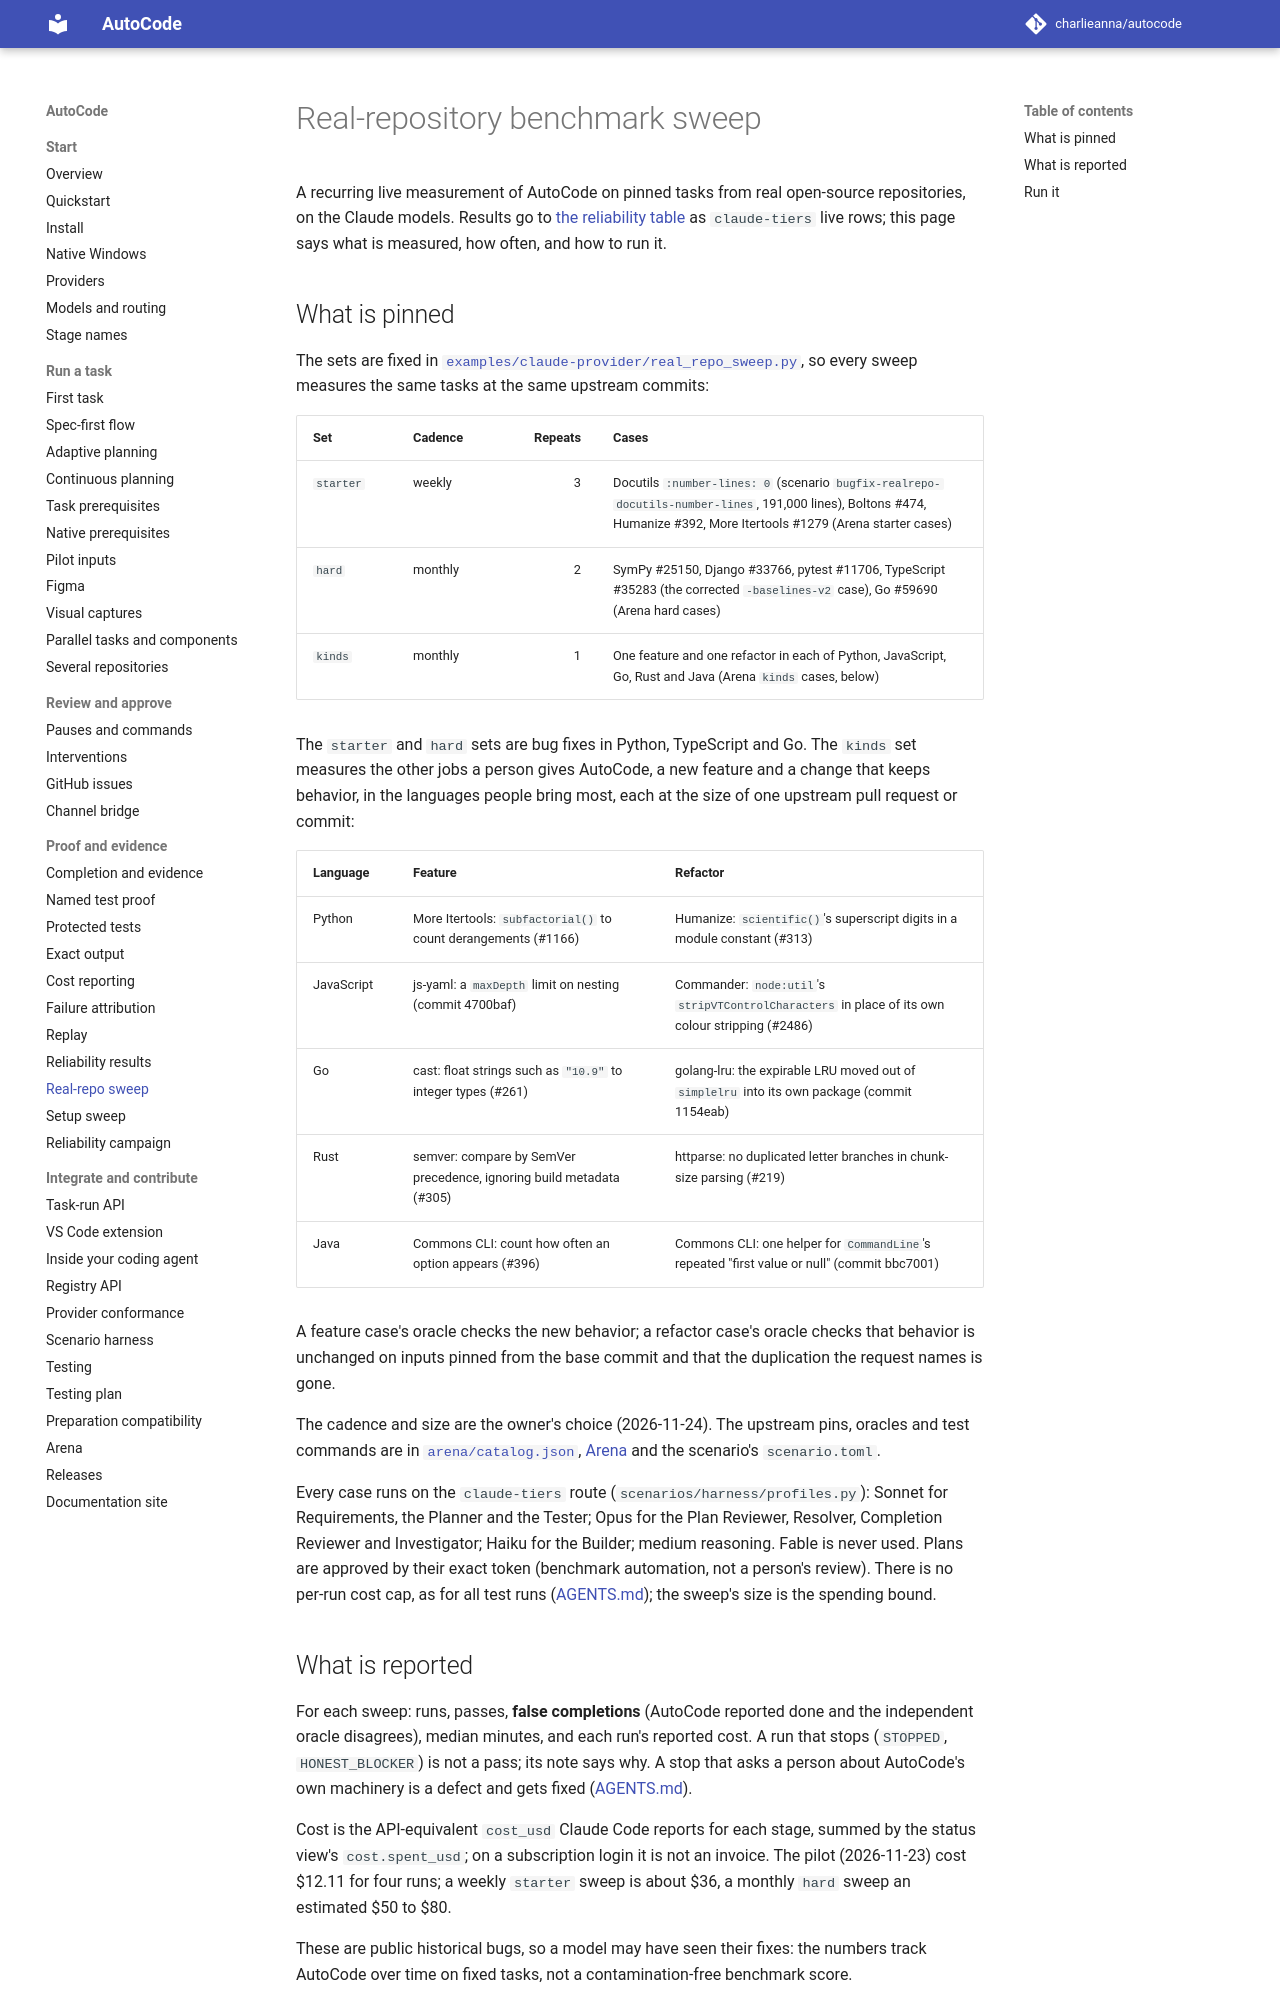

repository: charlieanna/autocode · page: latest/real-repo-sweep/index.html · generator: mkdocs

# Real-repository benchmark sweep

A recurring live measurement of AutoCode on pinned tasks from real open-source repositories, on the Claude
models. Results go to [the reliability table](reliability-table.md) as `claude-tiers` live rows; this page
says what is measured, how often, and how to run it.

## What is pinned

The sets are fixed in
[`examples/claude-provider/real_repo_sweep.py`](../examples/claude-provider/real_repo_sweep.py), so every
sweep measures the same tasks at the same upstream commits:

| Set | Cadence | Repeats | Cases |
| --- | --- | ---: | --- |
| `starter` | weekly | 3 | Docutils `:number-lines: 0` (scenario `bugfix-realrepo-docutils-number-lines`, 191,000 lines), Boltons #474, Humanize #392, More Itertools #1279 (Arena starter cases) |
| `hard` | monthly | 2 | SymPy #25150, Django #33766, pytest #11706, TypeScript #35283 (the corrected `-baselines-v2` case), Go #59690 (Arena hard cases) |
| `kinds` | monthly | 1 | One feature and one refactor in each of Python, JavaScript, Go, Rust and Java (Arena `kinds` cases, below) |

The `starter` and `hard` sets are bug fixes in Python, TypeScript and Go. The `kinds` set measures the
other jobs a person gives AutoCode, a new feature and a change that keeps behavior, in the languages
people bring most, each at the size of one upstream pull request or commit:

| Language | Feature | Refactor |
| --- | --- | --- |
| Python | More Itertools: `subfactorial()` to count derangements (#1166) | Humanize: `scientific()`'s superscript digits in a module constant (#313) |
| JavaScript | js-yaml: a `maxDepth` limit on nesting (commit 4700baf) | Commander: `node:util`'s `stripVTControlCharacters` in place of its own colour stripping (#2486) |
| Go | cast: float strings such as `"10.9"` to integer types (#261) | golang-lru: the expirable LRU moved out of `simplelru` into its own package (commit 1154eab) |
| Rust | semver: compare by SemVer precedence, ignoring build metadata (#305) | httparse: no duplicated letter branches in chunk-size parsing (#219) |
| Java | Commons CLI: count how often an option appears (#396) | Commons CLI: one helper for `CommandLine`'s repeated "first value or null" (commit bbc7001) |

A feature case's oracle checks the new behavior; a refactor case's oracle checks that behavior is unchanged
on inputs pinned from the base commit and that the duplication the request names is gone.

The cadence and size are the owner's choice (2026-11-24). The upstream pins, oracles and test commands are in
[`arena/catalog.json`](../arena/catalog.json), [Arena](arena.md) and the scenario's `scenario.toml`.

Every case runs on the `claude-tiers` route (`scenarios/harness/profiles.py`): Sonnet for Requirements, the
Planner and the Tester; Opus for the Plan Reviewer, Resolver, Completion Reviewer and Investigator; Haiku
for the Builder; medium reasoning. Fable is never used. Plans are approved by their exact token (benchmark
automation, not a person's review). There is no per-run cost cap, as for all test runs
([AGENTS.md](../AGENTS.md#fake-first-verification-and-optional-live-runs)); the sweep's size is the
spending bound.

## What is reported

For each sweep: runs, passes, **false completions** (AutoCode reported done and the independent oracle
disagrees), median minutes, and each run's reported cost. A run that stops (`STOPPED`, `HONEST_BLOCKER`)
is not a pass; its note says why. A stop that asks a person about AutoCode's own machinery is a defect
and gets fixed ([AGENTS.md](../AGENTS.md#what-a-person-is-asked)).

Cost is the API-equivalent `cost_usd` Claude Code reports for each stage, summed by the status view's
`cost.spent_usd`; on a subscription login it is not an invoice. The pilot (2026-11-23) cost $12.11 for
four runs; a weekly `starter` sweep is about $36, a monthly `hard` sweep an estimated $50 to $80.

These are public historical bugs, so a model may have seen their fixes: the numbers track AutoCode over
time on fixed tasks, not a contamination-free benchmark score.
